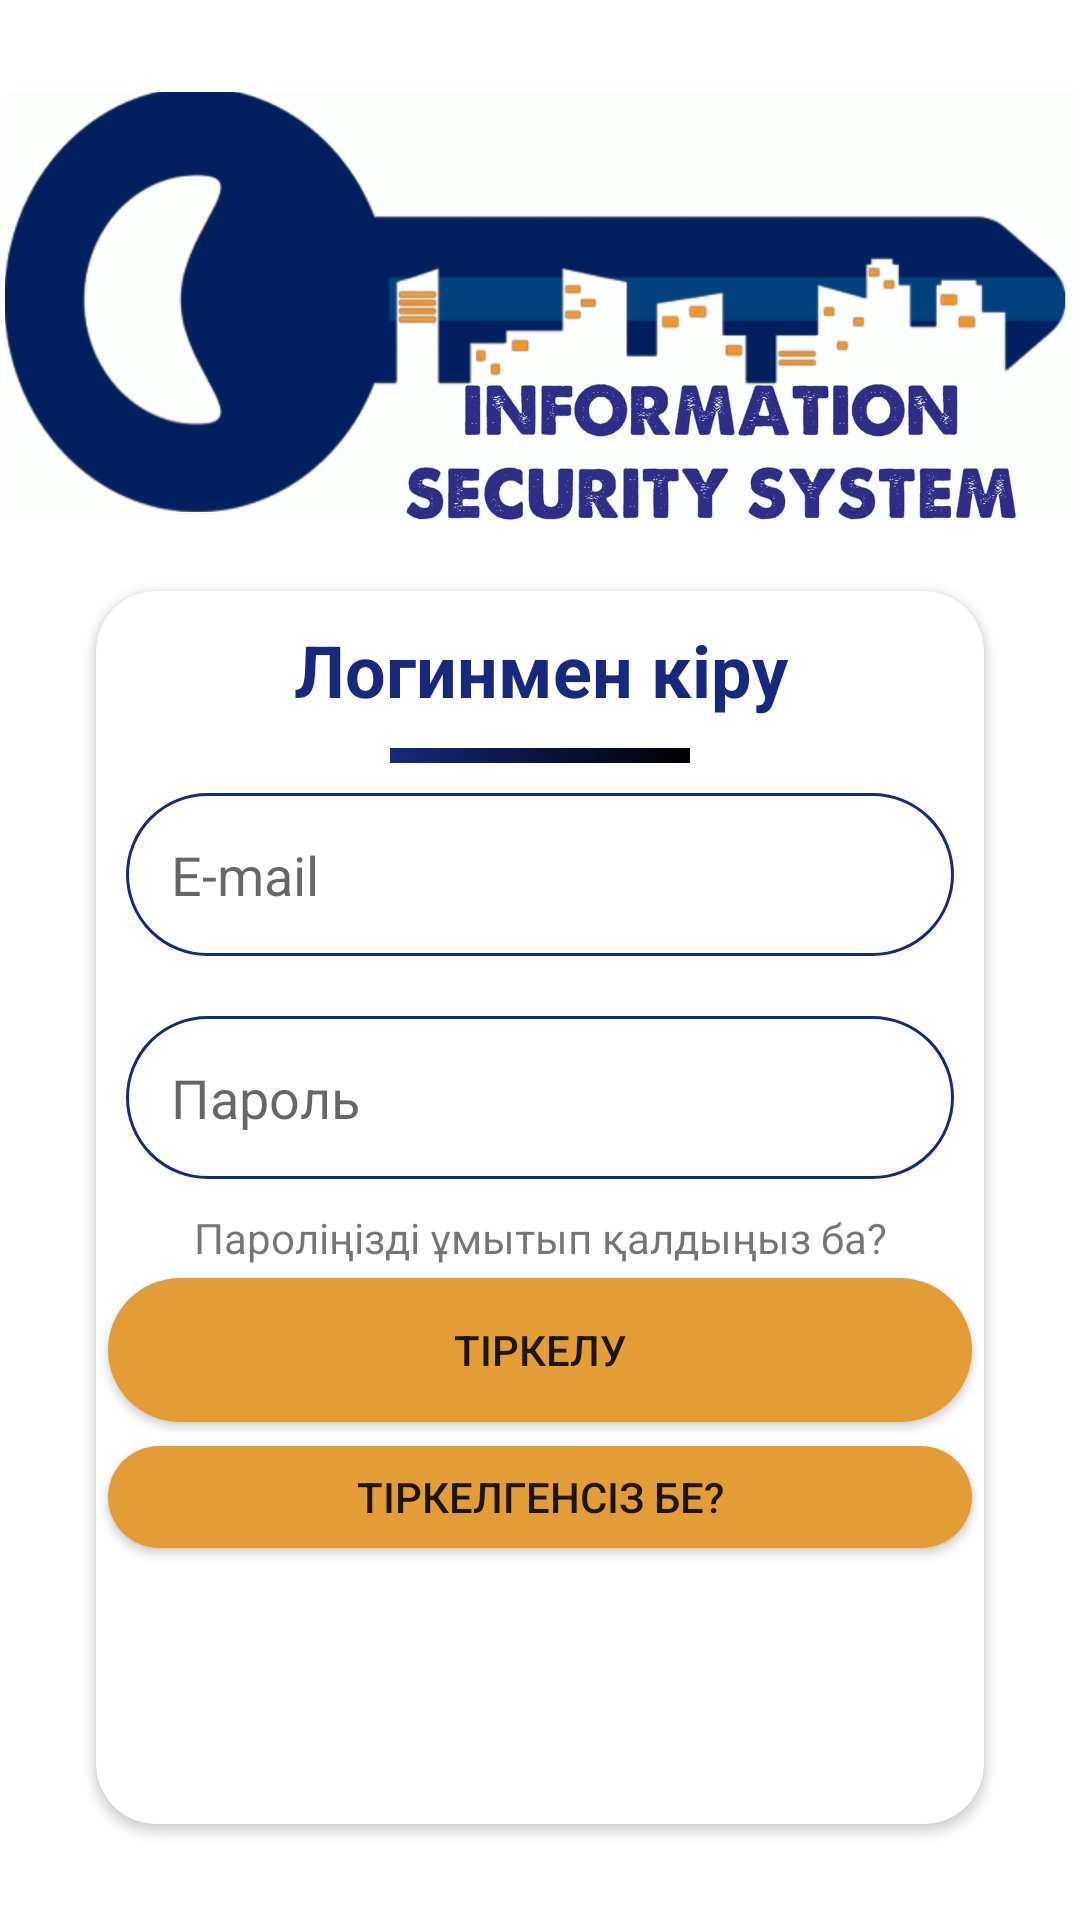

Android layout source for this screen:
<!-- AndroidManifest.xml: application theme Theme.ISS -->
<!-- res/layout/activity_login.xml -->
<?xml version="1.0" encoding="utf-8"?>
<androidx.constraintlayout.widget.ConstraintLayout xmlns:android="http://schemas.android.com/apk/res/android"
    xmlns:app="http://schemas.android.com/apk/res-auto"
    xmlns:tools="http://schemas.android.com/tools"
    android:layout_width="match_parent"
    android:layout_height="match_parent"
    tools:context=".LoginActivity">

    <ImageView
        android:id="@+id/imageView"
        android:layout_width="357dp"
        android:layout_height="194dp"
        android:layout_marginBottom="24dp"
        app:layout_constraintBottom_toBottomOf="parent"
        app:layout_constraintEnd_toEndOf="parent"
        app:layout_constraintHorizontal_bias="0.542"
        app:layout_constraintStart_toStartOf="parent"
        app:layout_constraintTop_toTopOf="parent"
        app:layout_constraintVertical_bias="0.012"
        app:srcCompat="@drawable/logo" />

    <androidx.cardview.widget.CardView
        android:id="@+id/cardView"
        android:layout_width="match_parent"
        android:layout_height="0dp"
        android:layout_marginStart="32dp"
        android:layout_marginLeft="32dp"
        android:layout_marginEnd="32dp"
        android:layout_marginRight="32dp"
        android:layout_marginBottom="32dp"
        app:cardCornerRadius="20dp"
        app:layout_constraintBottom_toBottomOf="parent"
        app:layout_constraintEnd_toEndOf="parent"
        app:layout_constraintStart_toStartOf="parent">

        <LinearLayout
            android:layout_width="match_parent"
            android:layout_height="411dp"
            android:orientation="vertical">

            <TextView
                android:id="@+id/textView3"
                android:layout_width="match_parent"
                android:layout_height="wrap_content"
                android:layout_marginTop="10dp"
                android:gravity="center"
                android:text="Логинмен кіру"
                android:textColor="@color/colorBlue"
                android:textColorLink="#FFFFFF"
                android:textSize="24dp"
                android:textStyle="bold" />

            <View
                android:id="@+id/view"
                android:layout_width="100dp"
                android:layout_height="5dp"
                android:layout_gravity="center"
                android:layout_marginTop="10dp"
                android:background="@drawable/background" />

            <EditText
                android:id="@+id/emailBox"
                android:layout_width="match_parent"
                android:layout_height="wrap_content"
                android:layout_marginStart="10dp"
                android:layout_marginLeft="10dp"
                android:layout_marginTop="10dp"
                android:layout_marginEnd="10dp"
                android:layout_marginRight="10dp"
                android:layout_marginBottom="10dp"
                android:background="@drawable/textbox"
                android:drawableLeft="@drawable/email"
                android:drawablePadding="15dp"
                android:drawableTint="@color/darkOrange"
                android:ems="10"
                android:hint="E-mail"
                android:inputType="textEmailAddress"
                android:padding="15dp" />

            <EditText
                android:id="@+id/passwordBox"
                android:layout_width="match_parent"
                android:layout_height="wrap_content"
                android:layout_marginStart="10dp"
                android:layout_marginLeft="10dp"
                android:layout_marginTop="10dp"
                android:layout_marginEnd="10dp"
                android:layout_marginRight="10dp"
                android:layout_marginBottom="10dp"
                android:background="@drawable/textbox"
                android:drawableLeft="@drawable/password"
                android:drawablePadding="15dp"
                android:drawableTint="@color/darkOrange"
                android:ems="10"
                android:hint="Пароль"
                android:inputType="textPassword"
                android:padding="15dp" />

            <TextView
                android:id="@+id/textView"
                android:layout_width="match_parent"
                android:layout_height="wrap_content"
                android:gravity="center"
                android:text="Пароліңізді ұмытып қалдыңыз ба?"
                android:textSize="14dp" />

            <Button
                android:id="@+id/submitBtn"
                android:layout_width="match_parent"
                android:layout_height="wrap_content"
                android:layout_margin="4dp"
                android:background="@drawable/submit_btn"
                android:text="Тіркелу"
                app:backgroundTint="#E39D36" />

            <Button
                android:id="@+id/createNewBtn"
                android:layout_width="match_parent"
                android:layout_height="34dp"
                android:layout_margin="4dp"
                android:background="@drawable/submit_btn"
                android:text="Тіркелгенсіз бе?"
                app:backgroundTint="#E39D36" />

        </LinearLayout>
    </androidx.cardview.widget.CardView>
</androidx.constraintlayout.widget.ConstraintLayout>
<!-- resources referenced by this layout -->
<resources>
  <color name="colorBlue">#18287C</color>
  <color name="darkOrange">#BA8B46</color>
  <!-- drawable background (drawable) -->
  <?xml version="1.0" encoding="utf-8"?>
  <shape xmlns:android="http://schemas.android.com/apk/res/android">
      <gradient android:startColor="@color/colorBlue"  android:endColor="@color/black"/>
  </shape>
  <!-- drawable logo: png bitmap (drawable, 467919 bytes) -->
  <!-- drawable submit_btn (drawable) -->
  <?xml version="1.0" encoding="utf-8"?>
  <shape xmlns:android="http://schemas.android.com/apk/res/android">
  <gradient android:startColor="@color/colorBlue" android:endColor="@color/black"/>
      <corners android:radius="30dp"/>
  </shape>
  <!-- drawable textbox (drawable) -->
  <?xml version="1.0" encoding="utf-8"?>
  <shape xmlns:android="http://schemas.android.com/apk/res/android">
  <stroke android:width="1dp" android:color="@color/colorBlue"/>
      <corners android:radius="30dp"/>
  </shape>
  <style name="Theme.ISS" parent="Theme.MaterialComponents.DayNight.NoActionBar">
          
          <item name="colorPrimary">@color/purple_500</item>
          <item name="colorPrimaryVariant">@color/purple_700</item>
          <item name="colorOnPrimary">@color/white</item>
          
          <item name="colorSecondary">@color/teal_200</item>
          <item name="colorSecondaryVariant">@color/teal_700</item>
          <item name="colorOnSecondary">@color/black</item>
          
          <item name="android:statusBarColor" tools:targetApi="l">?attr/colorPrimaryVariant</item>
          
      </style>
  <color name="black">#FF000000</color>
  <color name="purple_500">#FF6200EE</color>
  <color name="purple_700">#FF3700B3</color>
  <color name="white">#FFFFFFFF</color>
  <color name="teal_200">#FF03DAC5</color>
  <color name="teal_700">#FF018786</color>
</resources>
